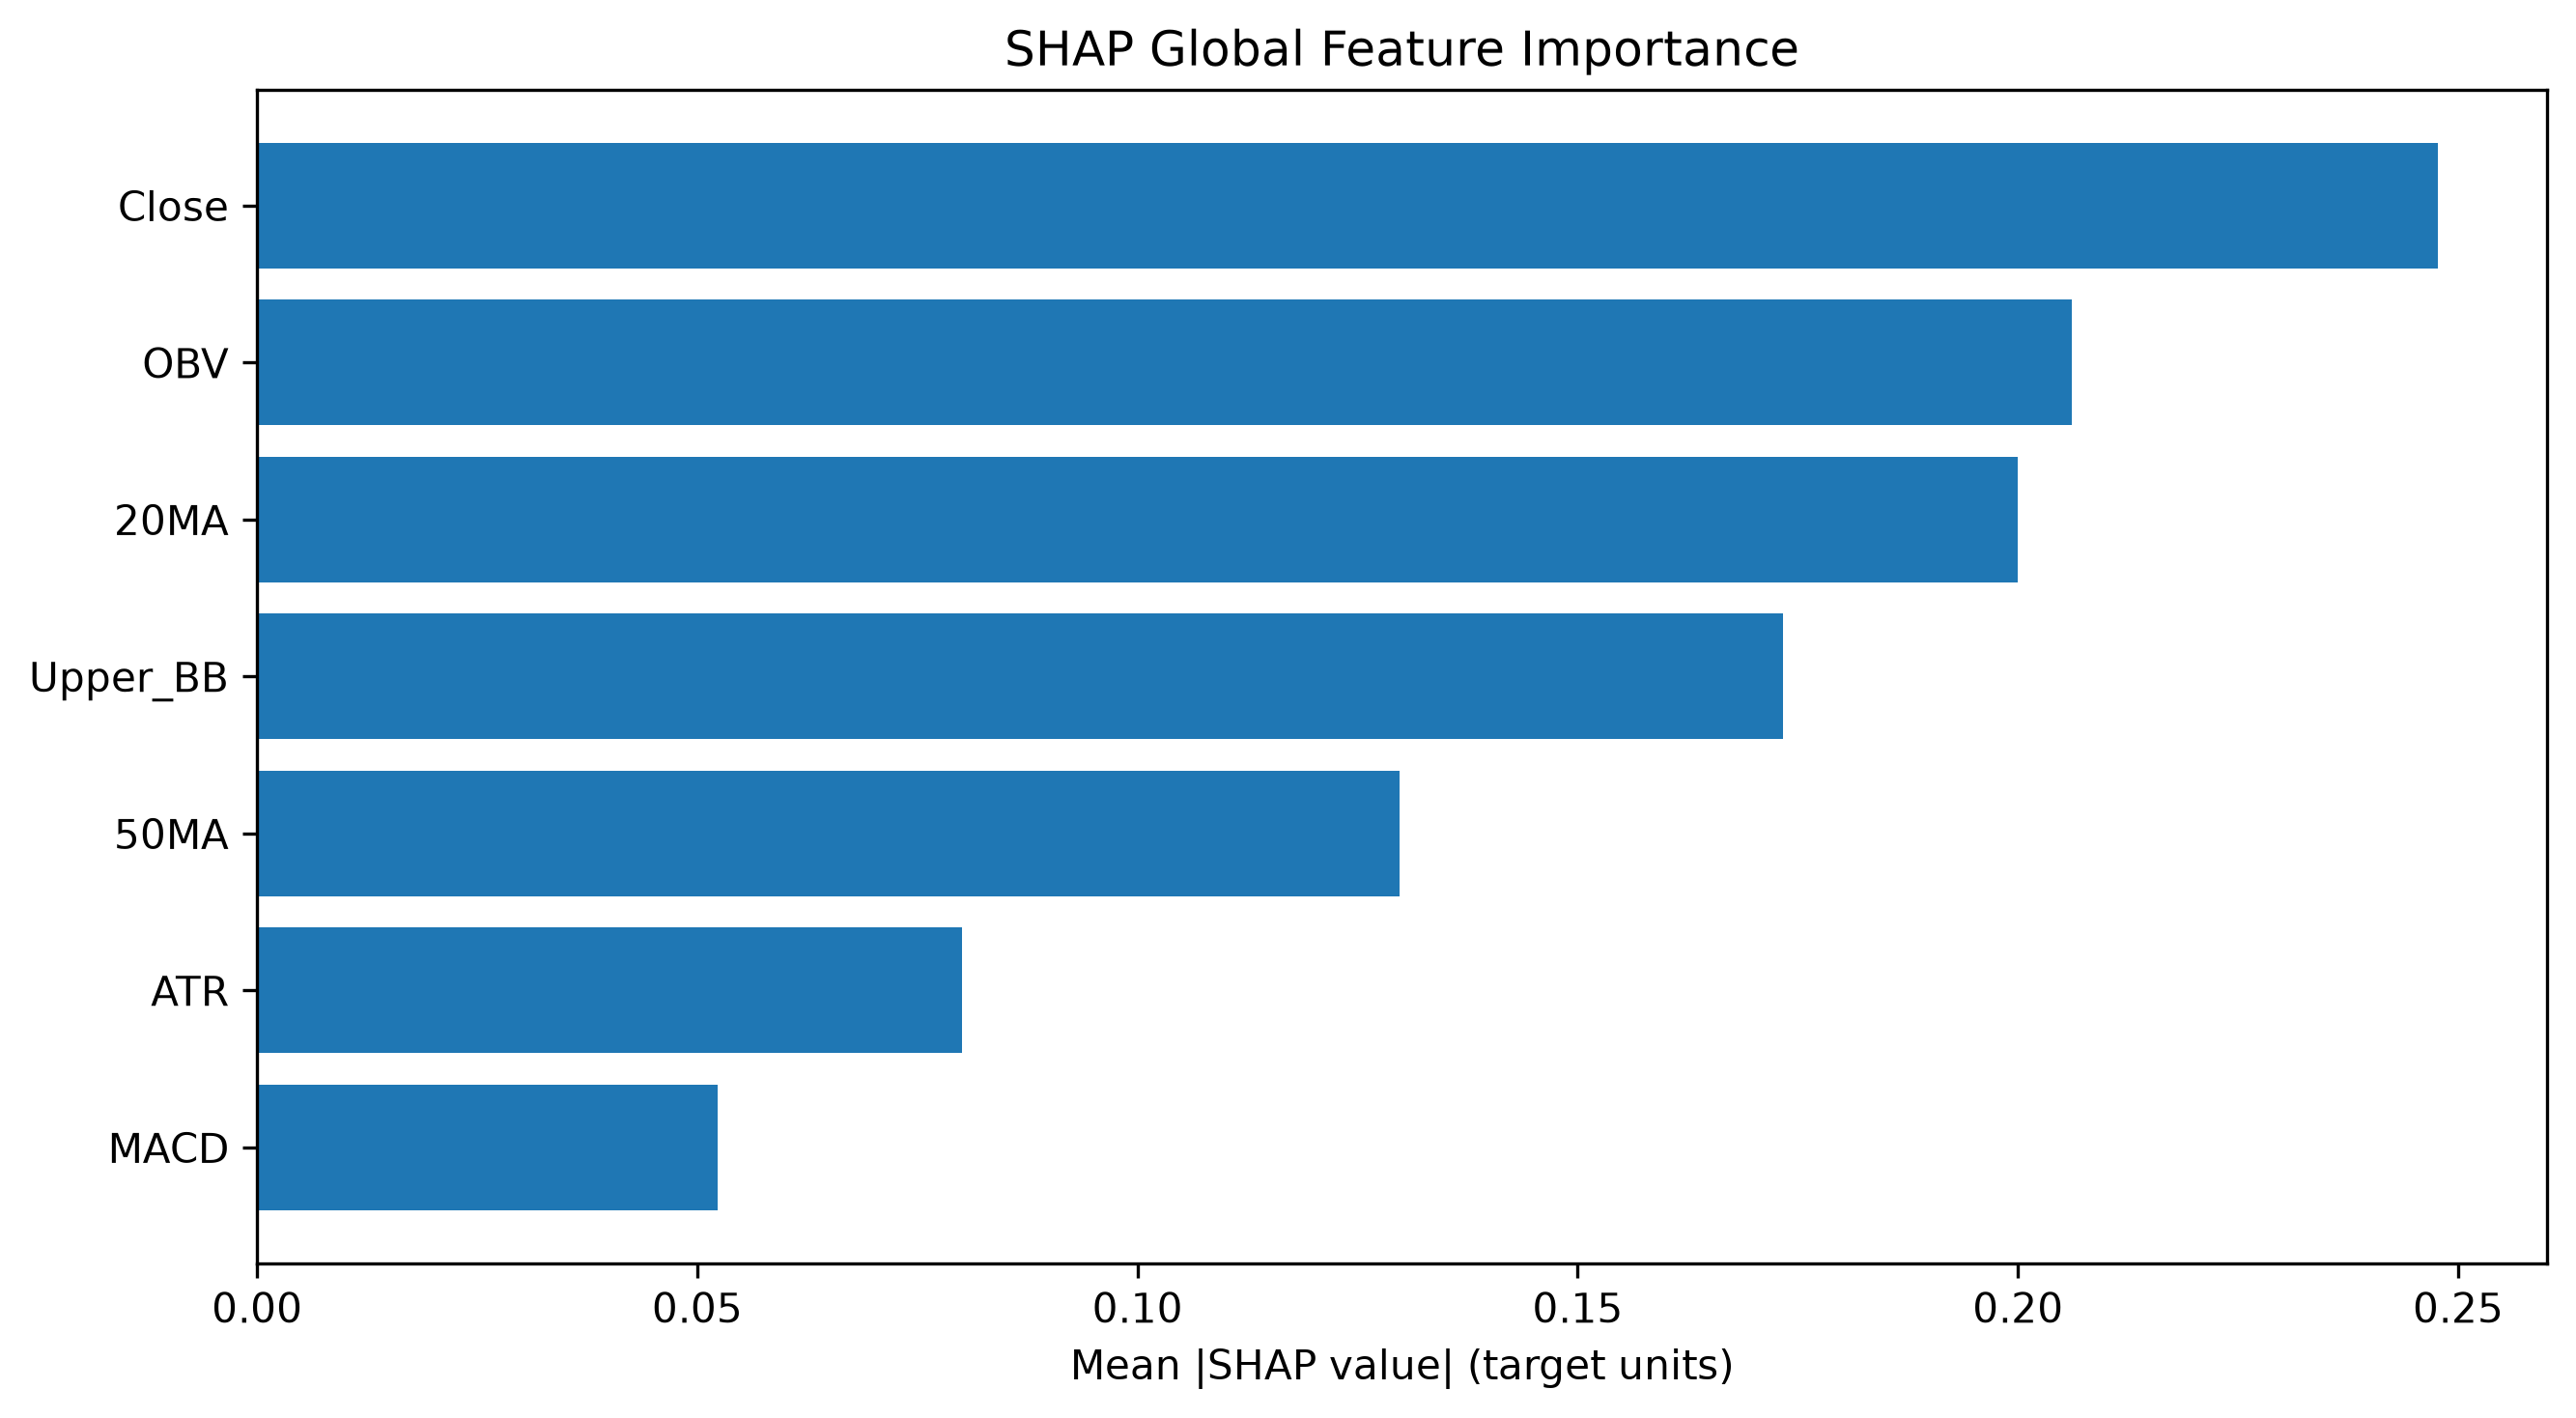

The table this chart was drawn from, first rows:
Feature, SHAP MeanAbs, SHAP Rank
Close, 0.2477, 1
OBV, 0.2061, 2
20MA, 0.2, 3
Upper_BB, 0.1733, 4
50MA, 0.1298, 5
ATR, 0.08004, 6
MACD, 0.05235, 7
